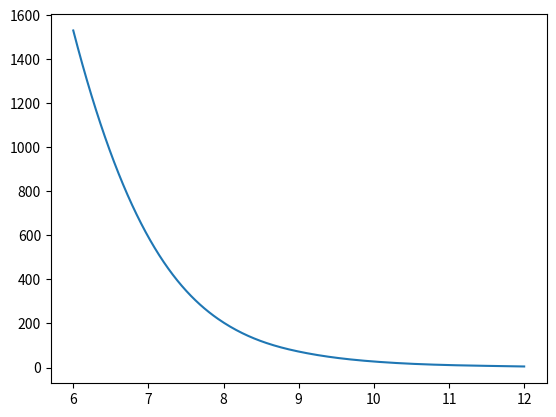

Here is the Python script that generated this plot:
import numpy as np
from matplotlib import pyplot as plt
from scipy.interpolate import make_interp_spline #spline 线性插值法  #使线平滑

x = np.array([6, 7, 8, 9, 10, 11, 12])#array 矩阵
y = np.array([1.53E+03, 5.92E+02, 2.04E+02, 7.24E+01, 2.72E+01, 1.10E+01, 4.70E+00])
x_smooth = np.linspace(x.min(), x.max(), 300)# 6-8 之间299个间隔 300个数据  np.linspace创建等差数列。
#print(x_smooth)   retstep=True可看数据间隔

fuc = make_interp_spline(x, y)##实现函数  线性插值法
y_smooth= fuc(x_smooth)#利用x_smooth和func函数生成y_smooth,x_smooth数量等于y_smooth数量
#  这两句 相当于y_smooth = make_interp_spline(x,y)(x_smooth)##############################important
#y_smooth = make_interp_spline(x,y)(x_smooth)
print(x)
# print(y)
# print(x_smooth)
# print(y_smooth)
#print(fuc)

plt.plot(x_smooth, y_smooth)
plt.show()











# numpy.linspace(start, stop, num=50, endpoint=True, retstep=False, dtype=None, axis=0)
# Return evenly spaced numbers over a specified interval.
# (在start和stop之间返回均匀间隔的数据)
# Returns num evenly spaced samples, calculated over the interval [start, stop].
# (返回的是 [start, stop]之间的均匀分布)
# The endpoint of the interval can optionally be excluded.
# Changed in version 1.16.0: Non-scalar start and stop are now supported.
# (可以选择是否排除间隔的终点)

# start:返回样本数据开始点
# stop:返回样本数据结束点
# num:生成的样本数据量，默认为50
# endpoint：True则包含stop；False则不包含stop
# retstep：If True, return (samples, step), where step is the spacing between samples.(即如果为True则结果会给出数据间隔)
# dtype：输出数组类型
# axis：0(默认)或-1
#例子
# >>> np.linspace(2.0, 3.0, num=5)
# array([ 2.  ,  2.25,  2.5 ,  2.75,  3.  ])
# >>> np.linspace(2.0, 3.0, num=5, endpoint=False)
# array([ 2. ,  2.2,  2.4,  2.6,  2.8])
# >>> np.linspace(2.0, 3.0, num=5, retstep=True)
# (array([ 2.  ,  2.25,  2.5 ,  2.75,  3.  ]), 0.25)
